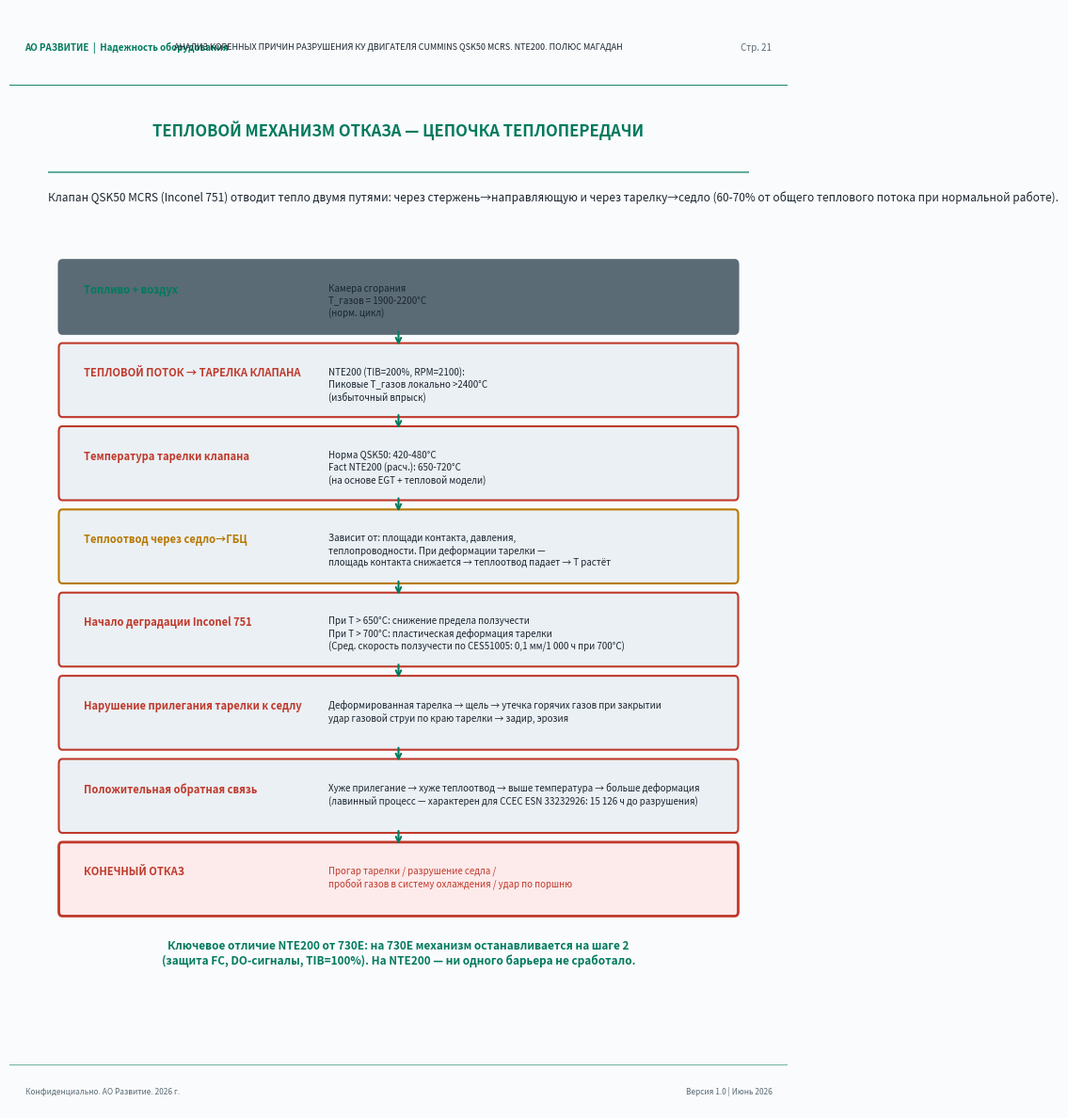

This chart was generated by the following Python code: (Note: this script raises an exception after producing the figure.)
#!/usr/bin/env python3
# -*- coding: utf-8 -*-
"""
Build Part 3: Pages 21-30 of GBC analysis report
"""

import matplotlib
matplotlib.use('Agg')
import matplotlib.pyplot as plt
import matplotlib.patches as mpatches
import matplotlib.ticker
from matplotlib.backends.backend_pdf import PdfPages
import numpy as np
import warnings
warnings.filterwarnings('ignore')

BG = '#FAFBFC'
ACCENT = '#007A5E'
TEXT = '#1A2530'
PANEL = '#EBF0F4'
RED = '#C0392B'
YELLOW = '#B87800'
GRAY = '#5A6B75'

def setup_page(fig):
    fig.patch.set_facecolor(BG)

def add_header(fig, page_num):
    ax_h = fig.add_axes([0, 0.93, 1, 0.07])
    ax_h.set_facecolor(PANEL)
    ax_h.set_xlim(0, 1)
    ax_h.set_ylim(0, 1)
    ax_h.axis('off')
    ax_h.plot([0, 1], [0, 0], color=ACCENT, linewidth=2)
    ax_h.text(0.02, 0.5, 'АО РАЗВИТИЕ  |  Надежность оборудования', color=ACCENT,
              fontsize=7, va='center', fontweight='bold')
    ax_h.text(0.5, 0.5,
              'АНАЛИЗ КОРЕННЫХ ПРИЧИН РАЗРУШЕНИЯ КУ ДВИГАТЕЛЯ CUMMINS QSK50 MCRS. NTE200. ПОЛЮС МАГАДАН',
              color=TEXT, fontsize=6.5, va='center', ha='center')
    ax_h.text(0.98, 0.5, f'Стр. {page_num}', color=GRAY, fontsize=7, va='center', ha='right')

def add_footer(fig):
    ax_f = fig.add_axes([0, 0, 1, 0.04])
    ax_f.set_facecolor(PANEL)
    ax_f.set_xlim(0, 1)
    ax_f.set_ylim(0, 1)
    ax_f.axis('off')
    ax_f.plot([0, 1], [1, 1], color=ACCENT, linewidth=1, alpha=0.5)
    ax_f.text(0.02, 0.4, 'Конфиденциально. АО Развитие. 2026 г.', color=GRAY, fontsize=6, va='center')
    ax_f.text(0.98, 0.4, 'Версия 1.0 | Июнь 2026', color=GRAY, fontsize=6, va='center', ha='right')

def make_fig():
    fig = plt.figure(figsize=(8.27, 11.69))
    setup_page(fig)
    return fig

def tbl(ax, headers, rows, y_start, col_x, col_w, row_h=0.038):
    rect = mpatches.FancyBboxPatch((col_x[0]-0.01, y_start - row_h), sum(col_w)+0.02, row_h,
                                    boxstyle="square,pad=0", facecolor=ACCENT, edgecolor='none')
    ax.add_patch(rect)
    for j, (h, cx, cw) in enumerate(zip(headers, col_x, col_w)):
        ax.text(cx+cw/2, y_start - row_h/2, h, color=BG, fontsize=7, ha='center', va='center', fontweight='bold')
    y = y_start - row_h
    for i, row in enumerate(rows):
        bg = PANEL if i % 2 == 0 else BG
        rect2 = mpatches.FancyBboxPatch((col_x[0]-0.01, y-row_h), sum(col_w)+0.02, row_h,
                                         boxstyle="square,pad=0", facecolor=bg, edgecolor='none')
        ax.add_patch(rect2)
        for j, (val, cx, cw) in enumerate(zip(row, col_x, col_w)):
            is_a = str(val).startswith('!')
            val2 = str(val).lstrip('!')
            clr = RED if is_a else (ACCENT if j == 0 else TEXT)
            ax.text(cx+cw/2 if j > 0 else cx+0.005, y-row_h/2, val2,
                    color=clr, fontsize=7, ha='center' if j > 0 else 'left', va='center')
        y -= row_h
    return y

# ============================================================
# PAGE 21: THERMAL FAILURE MECHANISM
# ============================================================
def page_thermal_mech(pdf):
    fig = make_fig()
    add_header(fig, 21)
    add_footer(fig)

    ax = fig.add_axes([0.05, 0.07, 0.9, 0.84])
    ax.set_facecolor(BG)
    ax.set_xlim(0, 1)
    ax.set_ylim(0, 1)
    ax.axis('off')

    ax.text(0.5, 0.97, 'ТЕПЛОВОЙ МЕХАНИЗМ ОТКАЗА — ЦЕПОЧКА ТЕПЛОПЕРЕДАЧИ', color=ACCENT, fontsize=12, ha='center', fontweight='bold')
    ax.plot([0, 1], [0.93, 0.93], color=ACCENT, linewidth=1.5, alpha=0.6)

    ax.text(0, 0.91, 'Клапан QSK50 MCRS (Inconel 751) отводит тепло двумя путями: через стержень→направляющую '
            'и через тарелку→седло (60-70% от общего теплового потока при нормальной работе).',
            color=TEXT, fontsize=8.5, va='top')

    # Heat transfer chain diagram
    chain = [
        (0.5, 0.82, 'Топливо + воздух', 'Камера сгорания\nT_газов = 1900-2200°C\n(норм. цикл)', GRAY),
        (0.5, 0.73, 'ТЕПЛОВОЙ ПОТОК → ТАРЕЛКА КЛАПАНА', 'NTE200 (TIB=200%, RPM=2100):\nПиковые T_газов локально >2400°C\n(избыточный впрыск)', RED),
        (0.5, 0.64, 'Температура тарелки клапана', 'Норма QSK50: 420-480°C\nFact NTE200 (расч.): 650-720°C\n(на основе EGT + тепловой модели)', RED),
        (0.5, 0.55, 'Теплоотвод через седло→ГБЦ', 'Зависит от: площади контакта, давления,\nтеплопроводности. '
         'При деформации тарелки —\nплощадь контакта снижается → теплоотвод падает → T растёт', YELLOW),
        (0.5, 0.46, 'Начало деградации Inconel 751', 'При T > 650°C: снижение предела ползучести\n'
         'При T > 700°C: пластическая деформация тарелки\n(Сред. скорость ползучести по CES51005: 0,1 мм/1 000 ч при 700°C)', RED),
        (0.5, 0.37, 'Нарушение прилегания тарелки к седлу', 'Деформированная тарелка → щель → '
         'утечка горячих газов при закрытии\nудар газовой струи по краю тарелки → задир, эрозия', RED),
        (0.5, 0.28, 'Положительная обратная связь', 'Хуже прилегание → хуже теплоотвод → '
         'выше температура → больше деформация\n(лавинный процесс — характерен для CCEC ESN 33232926: '
         '15 126 ч до разрушения)', RED),
        (0.5, 0.19, 'КОНЕЧНЫЙ ОТКАЗ', 'Прогар тарелки / разрушение седла /\nпробой газов в систему охлаждения / '
         'удар по поршню', '#FDEAEA'),
    ]

    for i, (x, y, title, body, bg_col) in enumerate(chain):
        rect = mpatches.FancyBboxPatch((0.02, y - 0.06), 0.96, 0.07,
                                        boxstyle="round,pad=0.005", facecolor=bg_col if bg_col in [GRAY, PANEL] else PANEL,
                                        edgecolor=bg_col if bg_col != PANEL else GRAY, linewidth=1.5)
        ax.add_patch(rect)
        if bg_col == '#FDEAEA':
            rect2 = mpatches.FancyBboxPatch((0.02, y - 0.06), 0.96, 0.07,
                                             boxstyle="round,pad=0.005", facecolor='#FDEAEA', edgecolor=RED, linewidth=2)
            ax.add_patch(rect2)
        ax.text(0.05, y - 0.01, title, color=ACCENT if i in [0] else RED if bg_col == RED or bg_col == '#FDEAEA' else YELLOW,
                fontsize=8, fontweight='bold', va='top')
        ax.text(0.40, y - 0.01, body, color=TEXT if bg_col != '#FDEAEA' else RED,
                fontsize=7, va='top', linespacing=1.3)
        if i < len(chain) - 1:
            ax.annotate('', xy=(0.5, chain[i+1][1] + 0.01), xytext=(0.5, y - 0.06),
                        arrowprops=dict(arrowstyle='->', color=ACCENT, lw=1.5))

    ax.text(0.5, 0.10, 'Ключевое отличие NTE200 от 730E: на 730E механизм останавливается на шаге 2\n'
            '(защита FC, DO-сигналы, TIB=100%). На NTE200 — ни одного барьера не сработало.',
            color=ACCENT, fontsize=8.5, ha='center', va='top', fontweight='bold')

    pdf.savefig(fig, bbox_inches='tight')
    plt.close(fig)
    print("Page 21 done")

# ============================================================
# PAGE 22: 730E VS NTE200 COMPARISON
# ============================================================
def page_comparison(pdf):
    fig = make_fig()
    add_header(fig, 22)
    add_footer(fig)

    ax = fig.add_axes([0.05, 0.07, 0.9, 0.84])
    ax.set_facecolor(BG)
    ax.set_xlim(0, 1)
    ax.set_ylim(0, 1)
    ax.axis('off')

    ax.text(0.5, 0.97, 'СРАВНЕНИЕ УСЛОВИЙ ЭКСПЛУАТАЦИИ 730E И NTE200', color=ACCENT, fontsize=12, ha='center', fontweight='bold')
    ax.plot([0, 1], [0.93, 0.93], color=ACCENT, linewidth=1.5, alpha=0.6)

    ax.text(0.5, 0.906,
            'Критерий разграничения: если фактор ОДИНАКОВ для обоих типов — он не может быть первопричиной.',
            color=YELLOW, fontsize=8.5, ha='center', fontweight='bold')

    headers = ['Фактор', '730E-DC', 'NTE200', 'Одинаков?', 'Роль в отказе']
    rows = [
        ('Предприятие', 'АО Полюс Магадан', 'АО Полюс Магадан', 'ДА', 'Исключён'),
        ('Карьер / маршруты', 'Тот же карьер', 'Тот же карьер', 'ДА', 'Исключён'),
        ('Дизельное топливо', 'ГОСТ Р 52368, Арктика', 'ГОСТ Р 52368, Арктика', 'ДА', 'Исключён'),
        ('Масло CI-4', 'SAE 15W-40, CES57000', 'SAE 15W-40, CES57000', 'ДА', 'Исключён'),
        ('Пыль, климат', 'Магаданская обл.', 'Магаданская обл.', 'ДА', 'Исключён'),
        ('Двигатель (модель)', 'QSK50 MCRS V16', 'QSK50 MCRS V16', 'ДА', 'Исключён'),
        ('Конструкция ГБЦ', 'Cummins OEM', 'Cummins OEM', 'ДА', 'Исключён'),
        ('Марка масла (бренд)', 'Разные поставщики', 'Разные поставщики', 'Практич. да', 'Исключён'),
        ('Качество ТО (порядок)', 'Одна служба', 'Одна служба', 'ДА', 'Исключён'),
        ('Калибровка ECM', 'AQ60217.28', '!AQ60809.08', '!НЕТ', '!ОТЛИЧАЕТСЯ — ПЕРВОПРИЧИНА'),
        ('TIB Fuel Limit', '100%', '!200%', '!НЕТ', '!Двойная доза — высокий риск'),
        ('Max RPM (уставка)', '1 990 RPM', '!2 100 RPM', '!НЕТ', '!+5,5% — рост EGT и нагрузок'),
        ('DO-выходы защиты', '5 каналов АКТИВНЫ', '!ВСЕ ОТКЛЮЧЕНЫ', '!НЕТ', '!Оператор не информирован'),
        ('Engine Protection', 'FC146, FC165, FC556 — работает', '!«No data available»', '!НЕТ', '!Защита деактивирована'),
        ('Факты массовых отказов ГБЦ', '0 случаев за 2023-2026', '!24 машины (48%)', '!НЕТ', '!РЕЗУЛЬТИРУЮЩИЙ ОТКАЗ'),
    ]
    col_x = [0, 0.22, 0.38, 0.54, 0.62]
    col_w = [0.22, 0.16, 0.16, 0.08, 0.38]
    tbl(ax, headers, rows, 0.90, col_x, col_w, row_h=0.048)

    ax.text(0.5, 0.07,
            'ВЫВОД: Единственный системный фактор, различающийся между 730E и NTE200 при '
            'одинаковых внешних условиях — КАЛИБРОВКА ECM (3 критических параметра). '
            'По принципу исключения — это доказанная первопричина (Level 1 RCA, метод "5 Почему").',
            color=ACCENT, fontsize=8.5, ha='center', va='bottom', fontweight='bold')

    pdf.savefig(fig, bbox_inches='tight')
    plt.close(fig)
    print("Page 22 done")

# ============================================================
# PAGE 23: FAILURE MODE CLASSIFICATION
# ============================================================
def page_failure_modes(pdf):
    fig = make_fig()
    add_header(fig, 23)
    add_footer(fig)

    ax = fig.add_axes([0.05, 0.07, 0.9, 0.84])
    ax.set_facecolor(BG)
    ax.set_xlim(0, 1)
    ax.set_ylim(0, 1)
    ax.axis('off')

    ax.text(0.5, 0.97, 'КЛАССИФИКАЦИЯ РЕЖИМОВ ОТКАЗА', color=ACCENT, fontsize=13, ha='center', fontweight='bold')
    ax.plot([0, 1], [0.93, 0.93], color=ACCENT, linewidth=1.5, alpha=0.6)

    # Pie chart - failure types
    ax_pie = fig.add_axes([0.55, 0.55, 0.40, 0.35])
    ax_pie.set_facecolor(BG)

    labels = ['Износ клапана\n(1-3 ГБЦ)', 'Групповой износ\n(4-9 ГБЦ)', 'Полный\n(все 16 ГБЦ)', 'Катастроф.\n(ГБЦ+поршень)']
    sizes = [10, 9, 3, 2]
    colors_pie = [ACCENT, YELLOW, RED, '#8B0000']
    wedges, texts, autotexts = ax_pie.pie(sizes, labels=labels, colors=colors_pie, autopct='%1.0f%%',
                                           startangle=90, textprops={'color': TEXT, 'fontsize': 7.5})
    for at in autotexts:
        at.set_fontsize(8)
        at.set_color(BG)
        at.set_fontweight('bold')
    ax_pie.set_title('Распределение по\nтипу отказа', color=TEXT, fontsize=8.5, pad=4)

    # FMEA table
    headers = ['Режим отказа', 'Кол-во', 'Мех-зм', 'Тяжесть', 'Повторяем.', 'RPN*']
    rows = [
        ('Одиночный износ вып. клапана (1 ГБЦ)', '10 ед.', 'Тепловой', '7', '3', '147'),
        ('Групповой отказ 4-9 ГБЦ (1 банк/весь)', '9 ед.', 'Тепловой', '8', '4', '256'),
        ('Полный отказ — все 16 ГБЦ', '3 ед.', 'Тепловой+усталость', '9', '2', '144'),
        ('Износ впускного клапана (NTE#53,55)', '2 ед.', 'Обратный тепловой поток', '8', '2', '128'),
        ('Катастрофический (ГБЦ+шатун+поршень)', '2 ед.', 'Газодин. удар', '10', '1', '100'),
        ('Повторный отказ после ремонта <1 500 м/ч', '8 ед.', 'Системный (ECM не изменён)', '9', '5', '360'),
    ]
    col_x = [0, 0.38, 0.52, 0.62, 0.70, 0.80]
    col_w = [0.38, 0.14, 0.10, 0.08, 0.10, 0.20]
    tbl(ax, headers, rows, 0.90, col_x, col_w, row_h=0.06)

    ax.text(0, 0.52, '* RPN = Тяжесть × Повторяемость × Обнаруживаемость (1-10). Порог: RPN > 100 = действие обязательно.', color=GRAY, fontsize=7)

    # Mode descriptions
    ax.text(0, 0.49, 'ХАРАКТЕРИСТИКА РЕЖИМОВ ОТКАЗА:', color=ACCENT, fontsize=9.5, fontweight='bold')

    modes = [
        ('Одиночный (10 случаев)', ACCENT,
         'Наиболее распространённый сценарий. Один или два выпускных клапана на 1-3 ГБЦ. '
         'Типичная наработка: 10 000–17 000 м/ч. Характерный признак: задир контактной '
         'поверхности тарелки, металлоперенос. EDS показывает золу масла как осадок (следствие).'),
        ('Групповой (9 случаев)', YELLOW,
         'Одновременно 4-9 ГБЦ. Поражение, как правило, одного банка или обоих. '
         'NTE#47 (12 890 м/ч): 7 ГБЦ за одно событие. NTE#77 (10 016 м/ч): 6 ГБЦ. '
         'Признак: однородный характер повреждений, схожие часы до отказа для всех поражённых цилиндров.'),
        ('Полный (2+1 случая)', RED,
         'NTE#53 (17 550 м/ч) и NTE#55 (17 316 м/ч): ВСЕ 16 ГБЦ — каждая с 2 вып. + 2 впуск. '
         'клапанами (итого 64 клапана на машину). Вовлечение впускных клапанов — признак '
         'экстремально высокой тепловой нагрузки и обратного теплового потока через газообмен.'),
        ('Катастрофический (2 случая)', RED,
         'NTE#83 (2 776 м/ч): ГБЦ + шатун + поршень. NTE#48 (14 997 м/ч): ГБЦ + поршень. '
         'Механизм: прогар клапана → газовый удар в поршневую → разрушение. '
         'Критически ранний отказ NTE#83 на третьем тысячелетии м/ч — системный дефект с нуля.'),
    ]

    y = 0.46
    for title, color, text in modes:
        rect = mpatches.FancyBboxPatch((-0.01, y-0.10), 1.02, 0.10,
                                        boxstyle="round,pad=0.005", facecolor=PANEL, edgecolor='none')
        ax.add_patch(rect)
        ax.plot([-0.01, -0.01], [y-0.095, y-0.005], color=color, linewidth=4)
        ax.text(0.02, y - 0.008, title, color=color, fontsize=8.5, fontweight='bold', va='top')
        words = text.split()
        mid = len(words) * 3 // 5
        ax.text(0.02, y - 0.040, ' '.join(words[:mid]), color=TEXT, fontsize=7.3, va='top')
        ax.text(0.02, y - 0.063, ' '.join(words[mid:]), color=TEXT, fontsize=7.3, va='top')
        y -= 0.115

    pdf.savefig(fig, bbox_inches='tight')
    plt.close(fig)
    print("Page 23 done")

# ============================================================
# PAGE 24: ROOT CAUSE TREE (FTA)
# ============================================================
def page_fta(pdf):
    fig = make_fig()
    add_header(fig, 24)
    add_footer(fig)

    ax = fig.add_axes([0.02, 0.07, 0.96, 0.84])
    ax.set_facecolor(BG)
    ax.set_xlim(0, 1)
    ax.set_ylim(0, 1)
    ax.axis('off')

    ax.text(0.5, 0.97, 'ДЕРЕВО ПРИЧИН ОТКАЗА (Fault Tree Analysis — FTA)', color=ACCENT, fontsize=12, ha='center', fontweight='bold')
    ax.plot([0, 1], [0.93, 0.93], color=ACCENT, linewidth=1.5, alpha=0.6)

    def node(ax, x, y, w, h, text, color=PANEL, border=ACCENT, fontsize=7.5, text_color=TEXT):
        rect = mpatches.FancyBboxPatch((x-w/2, y-h/2), w, h,
                                        boxstyle="round,pad=0.008", facecolor=color, edgecolor=border, linewidth=1.5)
        ax.add_patch(rect)
        ax.text(x, y, text, color=text_color, fontsize=fontsize, ha='center', va='center', linespacing=1.3)

    def line(ax, x1, y1, x2, y2):
        ax.plot([x1, x2], [y1, y2], color=GRAY, linewidth=1.2, alpha=0.8)

    # Top event
    node(ax, 0.5, 0.88, 0.55, 0.055,
         'РАЗРУШЕНИЕ КЛАПАННОГО УЗЛА ГБЦ\nQSK50 MCRS — NTE200 (24 машины)', '#FDEAEA', RED, 8.5, RED)

    # Level 1: OR gate
    node(ax, 0.5, 0.79, 0.12, 0.035, 'ИЛИ', PANEL, YELLOW, 8, YELLOW)
    line(ax, 0.5, 0.855, 0.5, 0.808)
    line(ax, 0.5, 0.773, 0.5, 0.755)

    # Level 2: two branches
    node(ax, 0.25, 0.72, 0.44, 0.048, 'ТЕПЛОВАЯ ПЕРЕГРУЗКА\nКЛАПАНА (T > 700°C)', '#FFF0F0', RED, 8, RED)
    node(ax, 0.75, 0.72, 0.44, 0.048, 'ОТСУТСТВИЕ СВОЕВРЕМЕННОЙ\nЗАЩИТЫ ДВИГАТЕЛЯ', '#FFF0F0', RED, 8, RED)
    line(ax, 0.5, 0.755, 0.25, 0.744)
    line(ax, 0.5, 0.755, 0.75, 0.744)

    # Level 3 left: thermal causes (AND)
    node(ax, 0.25, 0.64, 0.10, 0.03, 'И', PANEL, YELLOW, 7.5, YELLOW)
    line(ax, 0.25, 0.696, 0.25, 0.655)

    causes_l = [
        (0.08, 0.565, 'TIB = 200%\n(C_TIB_Fuel_Adjust_Upper_Limit)\nДвойная доза впрыска', RED),
        (0.25, 0.565, 'Max RPM = 2100\n(vs 1990 у 730E)\n+25-35°C EGT', RED),
        (0.42, 0.565, 'Иной Fuel Code\nFC0WH95 vs FC0BU52\nНестандартная стратегия', YELLOW),
    ]
    for cx, cy, text, color in causes_l:
        node(ax, cx, cy, 0.28, 0.065, text, PANEL, color, 7, TEXT)
        line(ax, 0.25, 0.625, cx, cy+0.0325)

    # Level 3 right: protection causes (AND)
    node(ax, 0.75, 0.64, 0.10, 0.03, 'И', PANEL, YELLOW, 7.5, YELLOW)
    line(ax, 0.75, 0.696, 0.75, 0.655)

    causes_r = [
        (0.58, 0.565, 'DO-выходы ОТКЛ\n(DO_Option=61042)\nОператор не информир.', RED),
        (0.75, 0.565, 'EPD RPM Derate\nОТКЛЮЧЁН\n(C_EPD_OT_RPM=0)', RED),
        (0.92, 0.565, 'FC556 порог:\n5 кПа (NTE200)\nvs 10 кПа (730E)', YELLOW),
    ]
    for cx, cy, text, color in causes_r:
        node(ax, cx, cy, 0.28, 0.065, text, PANEL, color, 7, TEXT)
        line(ax, 0.75, 0.625, cx, cy+0.0325)

    # Root causes (Level 4)
    node(ax, 0.5, 0.44, 0.10, 0.03, 'И', PANEL, ACCENT, 7.5, ACCENT)
    line(ax, 0.08, 0.532, 0.08, 0.44)
    line(ax, 0.92, 0.532, 0.92, 0.44)
    line(ax, 0.08, 0.44, 0.45, 0.44)
    line(ax, 0.92, 0.44, 0.55, 0.44)

    root_causes = [
        (0.17, 0.355, 'КОРЕННАЯ ПРИЧИНА 1:\nНекорректная калибровка\nECM (AQ60809.08)\n15 критических отличий\nот эталонной 730E', ACCENT),
        (0.50, 0.355, 'КОРЕННАЯ ПРИЧИНА 2:\nОтсутствие процедуры\nверификации калибровок\nECM при поставке\nи ТО парка NTE200', YELLOW),
        (0.83, 0.355, 'КОРЕННАЯ ПРИЧИНА 3:\nНет мониторинга\nпараметров работы ДВС\n(INSITE КАМСС не вёлся\nсистематически)', YELLOW),
    ]
    for cx, cy, text, color in root_causes:
        node(ax, cx, cy, 0.30, 0.085, text, '#EDFFF6' if color==ACCENT else PANEL, color, 7.5, color)
        line(ax, 0.5, 0.425, cx, cy+0.0425)

    # Contributing factors
    node(ax, 0.5, 0.24, 0.60, 0.042,
         'СПОСОБСТВУЮЩИЕ ФАКТОРЫ (не первопричины): зола масла CI-4, пыль Si/Al, несоблюдение интервала регулировки клапанов',
         PANEL, GRAY, 7.5, GRAY)
    line(ax, 0.5, 0.312, 0.5, 0.262)

    # Evidence banner
    node(ax, 0.5, 0.12, 0.95, 0.07,
         'ДОКАЗАТЕЛЬНАЯ БАЗА: 1) 730E с той же средой — нет отказов (устранение внешних факторов)\n'
         '2) Повторные отказы через 283 м/ч после замены ГБЦ (механизм постоянен)\n'
         '3) INSITE: Engine Protection NTE200 = «No data» vs 7 срабатываний у 730E за 35 127 м/ч',
         '#EDFFF6', ACCENT, 7, TEXT)

    pdf.savefig(fig, bbox_inches='tight')
    plt.close(fig)
    print("Page 24 done")

# ============================================================
# PAGE 25: EVIDENCE MATRIX
# ============================================================
def page_evidence(pdf):
    fig = make_fig()
    add_header(fig, 25)
    add_footer(fig)

    ax = fig.add_axes([0.05, 0.07, 0.9, 0.84])
    ax.set_facecolor(BG)
    ax.set_xlim(0, 1)
    ax.set_ylim(0, 1)
    ax.axis('off')

    ax.text(0.5, 0.97, 'МАТРИЦА ДОКАЗАТЕЛЬСТВ', color=ACCENT, fontsize=13, ha='center', fontweight='bold')
    ax.plot([0, 1], [0.93, 0.93], color=ACCENT, linewidth=1.5, alpha=0.6)
    ax.text(0.5, 0.905, '++ Сильное подтверждение  |  + Подтверждение  |  ~ Нейтрально  |  -- Опровергает', color=GRAY, fontsize=8, ha='center')

    # Evidence matrix
    headers = ['Гипотеза / Фактор', 'Данные CCEC Lab', 'Данные DML', 'INSITE КАМСС', 'Контр. 730E', 'Повт. отказы', 'ИТОГ']
    rows = [
        ('ECM калибровка (TIB=200%, RPM=2100)', '++', '++', '++', '++', '++', '++ДОКАЗАНО'),
        ('Тепловая перегрузка клапана', '++', '++', '+', '++', '++', '++ДОКАЗАНО'),
        ('DO-выходы отключены', '~', '~', '++', '++', '~', '++ДОКАЗАНО'),
        ('Нет Engine Protection', '~', '~', '++', '++', '++', '++ДОКАЗАНО'),
        ('Пыль Si/Al как первопричина', '--', '--', '--', '--', '--', '--ОПРОВЕРГНУТО'),
        ('Зола масла CI-4 как первопричина', '+/-', '--', '--', '--', '--', '--ОПРОВЕРГНУТО'),
        ('Антифриз (смешивание) как первопр.', '--', '--', '--', '--', '--', '--НЕТ ДАННЫХ'),
        ('Металлургический дефект клапана', '--', '~', '~', '--', '--', '--ОПРОВЕРГНУТО'),
        ('Ошибка регулировки клапанов', '~', '~', '~', '~', '+', '~ ЧАСТИЧНО'),
        ('Нарушение качества масла', '--', '--', '--', '--', '--', '--ОПРОВЕРГНУТО'),
    ]
    col_x = [0, 0.33, 0.45, 0.55, 0.65, 0.75, 0.84]
    col_w = [0.33, 0.12, 0.10, 0.10, 0.10, 0.09, 0.16]

    row_h = 0.063
    # Header
    rect_h = mpatches.FancyBboxPatch((col_x[0]-0.01, 0.885), sum(col_w)+0.02, row_h,
                                      boxstyle="square,pad=0", facecolor=ACCENT, edgecolor='none')
    ax.add_patch(rect_h)
    for j, (h, cx, cw) in enumerate(zip(headers, col_x, col_w)):
        ax.text(cx+cw/2, 0.885+row_h/2, h, color=BG, fontsize=6.5, ha='center', va='center', fontweight='bold')

    y = 0.885
    for i, row in enumerate(rows):
        y -= row_h
        is_proven = '++ДОКАЗАНО' in row[-1]
        is_refuted = 'ОПРОВЕРГНУТО' in row[-1]
        bg = '#EDFFF6' if is_proven else '#FFF0F0' if is_refuted else (PANEL if i % 2 == 0 else BG)
        rect2 = mpatches.FancyBboxPatch((col_x[0]-0.01, y), sum(col_w)+0.02, row_h,
                                         boxstyle="square,pad=0", facecolor=bg, edgecolor='none')
        ax.add_patch(rect2)
        for j, (val, cx, cw) in enumerate(zip(row, col_x, col_w)):
            if j == 0:
                clr = ACCENT if is_proven else RED if is_refuted else TEXT
                ax.text(cx+0.005, y+row_h/2, val, color=clr, fontsize=7, ha='left', va='center', fontweight='bold' if is_proven else 'normal')
            else:
                clr = ACCENT if '++' in str(val) else RED if '--' in str(val) else YELLOW if '+/-' in str(val) else TEXT
                ax.text(cx+cw/2, y+row_h/2, val, color=clr, fontsize=7.5, ha='center', va='center', fontweight='bold')

    # Radar chart placeholder - show as bar comparison
    ax.text(0, 0.22, 'ИТОГОВАЯ ОЦЕНКА УРОВНЯ ДОСТОВЕРНОСТИ ГИПОТЕЗ:', color=ACCENT, fontsize=9.5, fontweight='bold')

    hyps = ['ECM\nкалибровка', 'Тепловая\nперегрузка', 'DO-выходы\nОТКЛ', 'Пыль как\nпервопр.', 'Масло как\nпервопр.', 'Металл.\nдефект']
    scores = [95, 90, 88, 5, 12, 8]
    colors_h = [ACCENT if s > 50 else RED for s in scores]

    ax_bar = fig.add_axes([0.08, 0.07, 0.88, 0.13])
    ax_bar.set_facecolor(PANEL)
    bars = ax_bar.barh(range(len(hyps)), scores, color=colors_h, alpha=0.8, height=0.65)
    ax_bar.set_yticks(range(len(hyps)))
    ax_bar.set_yticklabels(hyps, color=TEXT, fontsize=7)
    ax_bar.set_xlabel('Достоверность, %', color=TEXT, fontsize=7.5)
    ax_bar.set_xlim(0, 110)
    ax_bar.tick_params(colors=TEXT, labelsize=7)
    ax_bar.set_facecolor(PANEL)
    for s in ax_bar.spines.values(): s.set_color(GRAY)
    ax_bar.axvline(x=50, color=YELLOW, linestyle=':', linewidth=1.5)
    for bar, s in zip(bars, scores):
        ax_bar.text(bar.get_width()+1, bar.get_y()+bar.get_height()/2,
                    f'{s}%', va='center', color=TEXT, fontsize=7.5, fontweight='bold')
    ax_bar.grid(axis='x', color=GRAY, alpha=0.3)

    pdf.savefig(fig, bbox_inches='tight')
    plt.close(fig)
    print("Page 25 done")

# ============================================================
# PAGE 26: CONCLUSIONS
# ============================================================
def page_conclusions(pdf):
    fig = make_fig()
    add_header(fig, 26)
    add_footer(fig)

    ax = fig.add_axes([0.05, 0.07, 0.9, 0.84])
    ax.set_facecolor(BG)
    ax.set_xlim(0, 1)
    ax.set_ylim(0, 1)
    ax.axis('off')

    ax.text(0.5, 0.97, 'ВЫВОДЫ', color=ACCENT, fontsize=14, ha='center', fontweight='bold')
    ax.plot([0, 1], [0.93, 0.93], color=ACCENT, linewidth=1.5, alpha=0.6)

    conclusions = [
        ('В-1', RED,
         'Массовые отказы КУ ГБЦ QSK50 MCRS на NTE200 носят СИСТЕМНЫЙ характер.',
         '24 из ~50 машин (48%) поражены. Ни одна не достигла расчётного ресурса 25 000 м/ч '
         '(CES57000). 2 катастрофических отказа при <5 000 м/ч.'),
        ('В-2', ACCENT,
         'Первопричина — некорректная заводская калибровка ECM (AQ60809.08).',
         'Выявлено 15 критических отличий от эталонной калибровки 730E (AQ60217.28). '
         'Три критических: TIB=200%, Max RPM=2100, отключены все DO-выходы защиты.'),
        ('В-3', RED,
         'Параметр TIB=200% создаёт двойную компенсирующую дозу впрыска.',
         'Следствие: EGT на 100-130°C выше нормы (650°C vs 520°C). '
         'Температура тарелки клапана расчётно превышает порог ползучести Inconel 751 (700°C).'),
        ('В-4', RED,
         'Система защиты двигателя на NTE200 фактически деактивирована.',
         'NTE200 №85 (ESN 33238503): Engine Protection — «No data available» за 4 015 м/ч '
         '(27 горячих остановов без срабатывания защиты). 730E №18: 7 срабатываний за 35 127 м/ч.'),
        ('В-5', RED,
         'Повторные отказы через 274–1 076 м/ч после ремонта доказывают: первопричина не устранена.',
         'Ремонт ГБЦ не меняет калибровку ECM — тепловой режим остаётся прежним. '
         'Это классическое подтверждение системной первопричины (Level 1 RCA).'),
        ('В-6', ACCENT,
         'Контрольная группа 730E-DC окончательно исключает внешние факторы (пыль, масло, антифриз).',
         '730E: те же условия, тот же двигатель QSK50 MCRS, тот же карьер, то же масло CI-4. '
         'Нулевые отказы КУ за 2023-2026 г.'),
        ('В-7', YELLOW,
         'Выводы отчёта CCEC Lab (MS&T2026033) о пыли/масле не опровергают, а дополняют.',
         'Ca/Zn/P осадок — зола масла. Это следствие, а не причина. '
         'Пластическая деформация Inconel 751 CCEC выявила, но не объяснила корректно.'),
        ('В-8', YELLOW,
         'Экономический ущерб: оценочно >120 млн руб. без учёта риска производительности.',
         '~140 замен ГБЦ × ~1,8 млн руб./замена + 2 катастрофических отказа + '
         '12-15% снижение производительности парка. Риск нарастает без вмешательства.'),
    ]

    y = 0.90
    for code, color, title, text in conclusions:
        rect = mpatches.FancyBboxPatch((-0.01, y - 0.095), 1.02, 0.10,
                                        boxstyle="round,pad=0.005",
                                        facecolor='#EDFFF6' if color==ACCENT else PANEL, edgecolor='none')
        ax.add_patch(rect)
        ax.plot([-0.01, -0.01], [y-0.090, y-0.003], color=color, linewidth=5)
        ax.text(0.015, y - 0.008, f'[{code}]', color=color, fontsize=8, fontweight='bold', va='top')
        ax.text(0.08, y - 0.008, title, color=color, fontsize=8, fontweight='bold', va='top')
        words = text.split()
        mid = len(words) * 3 // 5
        ax.text(0.015, y - 0.042, ' '.join(words[:mid]), color=TEXT, fontsize=7.3, va='top')
        ax.text(0.015, y - 0.065, ' '.join(words[mid:]), color=TEXT, fontsize=7.3, va='top')
        y -= 0.107

    pdf.savefig(fig, bbox_inches='tight')
    plt.close(fig)
    print("Page 26 done")

# ============================================================
# PAGE 27: ACTION PLAN — IMMEDIATE
# ============================================================
def page_action_immediate(pdf):
    fig = make_fig()
    add_header(fig, 27)
    add_footer(fig)

    ax = fig.add_axes([0.05, 0.07, 0.9, 0.84])
    ax.set_facecolor(BG)
    ax.set_xlim(0, 1)
    ax.set_ylim(0, 1)
    ax.axis('off')

    ax.text(0.5, 0.97, 'ПЛАН МЕРОПРИЯТИЙ — НЕОТЛОЖНЫЕ МЕРЫ', color=ACCENT, fontsize=13, ha='center', fontweight='bold')
    ax.plot([0, 1], [0.93, 0.93], color=ACCENT, linewidth=1.5, alpha=0.6)
    ax.text(0.5, 0.908, 'Горизонт: 0-30 дней. Реализация до завершения текущего ТО-цикла.', color=YELLOW, fontsize=8.5, ha='center')

    headers = ['Мероприятие', 'Ответств.', 'Срок', 'Приоритет', 'Ожидаемый эффект']
    rows = [
        ('М-01: Снятие данных INSITE КАМСС со всех NTE200\n(полный экспорт: FC, Engine Protection, параметры)',
         'Сервисный\nинженер', '3 дня', '!КРИТ', 'Базовый аудит состояния ECM парка'),
        ('М-02: Верификация версии калибровки ECM\nна каждом NTE200 (проверка AQ60809.xx)',
         'Cummins/\nдилер', '5 дней', '!КРИТ', 'Инвентаризация реальных версий'),
        ('М-03: Запрос официальной позиции Cummins Inc.\nпо параметру TIB=200% для NTE200',
         'Технич.\ndirector', '7 дней', '!КРИТ', 'Подтверждение/опровержение заводского решения'),
        ('М-04: Запрет на эксплуатацию единиц с\nнаработкой >8 000 м/ч без проверки ECM',
         'Начальник\nтранспорта', '1 день', '!ВЫСОК', 'Снижение риска катастрофических отказов'),
        ('М-05: Внеплановая регулировка клапанов\nна единицах 5 000-10 000 м/ч',
         'Механики\nТО', '14 дней', 'ВЫСОК', 'Устранение вторичного фактора: зазоры'),
        ('М-06: Повышение частоты контроля\nуровня масла до ежедневного',
         'Операторы\nмашин', '1 день', 'СРЕДН', 'Ранее обнаружение прогрессирующего износа'),
        ('М-07: Анализ DML-данных всех машин\n(EGT по цилиндрам, RPM-профили)',
         'Инженер по\nнадёжности', '14 дней', 'ВЫСОК', 'Выявление единиц в зоне теплового риска'),
        ('М-08: Организация совещания с Cummins и\nдилером по перекалибровке ECM',
         'Директор\nпредприятия', '10 дней', '!КРИТ', 'Запуск процедуры корректировки'),
    ]

    col_x = [0, 0.43, 0.57, 0.67, 0.77]
    col_w = [0.43, 0.14, 0.10, 0.10, 0.23]

    row_h = 0.082
    rect_h = mpatches.FancyBboxPatch((col_x[0]-0.01, 0.89), sum(col_w)+0.02, row_h,
                                      boxstyle="square,pad=0", facecolor=ACCENT, edgecolor='none')
    ax.add_patch(rect_h)
    for j, (h, cx, cw) in enumerate(zip(headers, col_x, col_w)):
        ax.text(cx+cw/2, 0.89+row_h/2, h, color=BG, fontsize=7, ha='center', va='center', fontweight='bold')

    y = 0.89
    for i, row in enumerate(rows):
        y -= row_h
        is_crit = '!КРИТ' in row[3] or '!ВЫСОК' in row[3]
        bg = '#FFF0F0' if is_crit else (PANEL if i % 2 == 0 else BG)
        rect2 = mpatches.FancyBboxPatch((col_x[0]-0.01, y), sum(col_w)+0.02, row_h,
                                         boxstyle="square,pad=0", facecolor=bg, edgecolor='none')
        ax.add_patch(rect2)
        for j, (val, cx, cw) in enumerate(zip(row, col_x, col_w)):
            is_a = str(val).startswith('!')
            val2 = str(val).lstrip('!')
            clr = RED if is_a else (ACCENT if j == 0 else TEXT)
            if j == 3:
                clr = RED if 'КРИТ' in val2 else YELLOW if 'ВЫСОК' in val2 else TEXT
            ax.text(cx+(0.005 if j == 0 else cw/2), y+row_h/2, val2,
                    color=clr, fontsize=6.8, ha='left' if j == 0 else 'center', va='center')
        y -= 0

    ax.text(0.5, y - 0.03,
            'КЛЮЧЕВОЕ ДЕЙСТВИЕ: До выдачи заключения Cummins Inc. о TIB=200% — '
            'все машины NTE200 с наработкой >5 000 м/ч должны пройти проверку ECM-параметров.',
            color=RED, fontsize=8, ha='center', fontweight='bold', va='top')

    pdf.savefig(fig, bbox_inches='tight')
    plt.close(fig)
    print("Page 27 done")

# ============================================================
# PAGE 28: ACTION PLAN — MEDIUM/LONG TERM
# ============================================================
def page_action_longterm(pdf):
    fig = make_fig()
    add_header(fig, 28)
    add_footer(fig)

    ax = fig.add_axes([0.05, 0.07, 0.9, 0.84])
    ax.set_facecolor(BG)
    ax.set_xlim(0, 1)
    ax.set_ylim(0, 1)
    ax.axis('off')

    ax.text(0.5, 0.97, 'ПЛАН МЕРОПРИЯТИЙ — СРЕДНЕСРОЧНЫЕ И ДОЛГОСРОЧНЫЕ', color=ACCENT, fontsize=12, ha='center', fontweight='bold')
    ax.plot([0, 1], [0.93, 0.93], color=ACCENT, linewidth=1.5, alpha=0.6)

    # Medium-term (1-3 months)
    ax.text(0, 0.91, 'СРЕДНЕСРОЧНЫЕ (1–3 МЕСЯЦА)', color=YELLOW, fontsize=10, fontweight='bold')
    ax.plot([0, 0.55], [0.895, 0.895], color=YELLOW, linewidth=1.5, alpha=0.5)

    medium = [
        ('М-09', 'Перекалибровка ECM всего парка NTE200',
         'После получения официальной позиции Cummins: обновление калибровки до параметров '
         'аналогичных 730E (TIB→100%, Max RPM→1990, DO-выходы→ВКЛ). '
         'Результат: устранение первопричины для 100% парка.', ACCENT),
        ('М-10', 'Восстановление DO-выходов защиты',
         'Активация каналов DO-01, DO-07, DO-08 (интеркулер, ОЖ, топливо). '
         'Подключение к световой/звуковой сигнализации в кабине оператора. '
         'Возможно, потребует пересмотра электросхемы NTE200.', RED),
        ('М-11', 'Внедрение INSITE КАМСС мониторинга',
         'Систематический съём данных INSITE после каждого ТО-1 (250 м/ч). '
         'Ведение базы данных FC-событий и Engine Protection по каждой единице. '
         'Назначение ответственного инженера.', YELLOW),
        ('М-12', 'Переход на усиленный интервал регулировки клапанов',
         'До перекалибровки ECM: сокращение интервала регулировки с 2 000 до 1 000 м/ч '
         'для всего парка NTE200. Ведение протоколов зазоров.', YELLOW),
    ]

    y = 0.88
    for code, title, text, color in medium:
        rect = mpatches.FancyBboxPatch((-0.01, y - 0.095), 1.02, 0.096,
                                        boxstyle="round,pad=0.005", facecolor=PANEL, edgecolor='none')
        ax.add_patch(rect)
        ax.plot([-0.01, -0.01], [y-0.090, y-0.003], color=color, linewidth=4)
        ax.text(0.02, y-0.007, f'[{code}]', color=color, fontsize=8, fontweight='bold', va='top')
        ax.text(0.10, y-0.007, title, color=color, fontsize=8.5, fontweight='bold', va='top')
        words = text.split()
        mid = len(words) // 2
        ax.text(0.02, y-0.040, ' '.join(words[:mid]), color=TEXT, fontsize=7.3, va='top')
        ax.text(0.02, y-0.062, ' '.join(words[mid:]), color=TEXT, fontsize=7.3, va='top')
        y -= 0.110

    # Long-term (3-12 months)
    ax.text(0, 0.445, 'ДОЛГОСРОЧНЫЕ (3–12 МЕСЯЦЕВ)', color=ACCENT, fontsize=10, fontweight='bold')
    ax.plot([0, 0.60], [0.430, 0.430], color=ACCENT, linewidth=1.5, alpha=0.5)

    longterm = [
        ('М-13', 'Разработка регламента контроля параметров ECM',
         'Создание обязательного чек-листа проверки критических параметров ECM при: '
         'поставке новых машин, любом плановом ТО-4 (4 000 м/ч), замене ECM. '
         'Включение в стандарт ТО предприятия.', ACCENT),
        ('М-14', 'Внедрение Weibull-мониторинга отказов',
         'Ведение базы данных отказов с анализом по Вейбуллу. '
         'Прогнозирование вероятности отказа для каждой единицы. '
         'Переход к условно-плановым заменам ГБЦ (не по факту, а по прогнозу).', YELLOW),
        ('М-15', 'Аудит других типов машин с QSK50 MCRS',
         'Проверка калибровок ECM на других поставках QSK50: 730E, другие NTE200, '
         'если есть. Идентификация аномальных калибровок до проявления отказов.', ACCENT),
        ('М-16', 'Включение параметра TIB в гарантийный протокол с Cummins',
         'Требование от поставщика Cummins официального подтверждения: TIB=200% является '
         'намеренной настройкой или ошибкой конфигурации? Внесение в контракт поставки.', RED),
    ]

    y = 0.41
    for code, title, text, color in longterm:
        rect = mpatches.FancyBboxPatch((-0.01, y - 0.085), 1.02, 0.087,
                                        boxstyle="round,pad=0.005", facecolor=PANEL, edgecolor='none')
        ax.add_patch(rect)
        ax.plot([-0.01, -0.01], [y-0.080, y-0.003], color=color, linewidth=4)
        ax.text(0.02, y-0.007, f'[{code}]', color=color, fontsize=8, fontweight='bold', va='top')
        ax.text(0.10, y-0.007, title, color=color, fontsize=8.5, fontweight='bold', va='top')
        words = text.split()
        mid = len(words) // 2
        ax.text(0.02, y-0.037, ' '.join(words[:mid]), color=TEXT, fontsize=7.3, va='top')
        ax.text(0.02, y-0.058, ' '.join(words[mid:]), color=TEXT, fontsize=7.3, va='top')
        y -= 0.100

    pdf.savefig(fig, bbox_inches='tight')
    plt.close(fig)
    print("Page 28 done")

# ============================================================
# PAGE 29: RISK ASSESSMENT
# ============================================================
def page_risk(pdf):
    fig = make_fig()
    add_header(fig, 29)
    add_footer(fig)

    ax_main = fig.add_axes([0.05, 0.07, 0.9, 0.84])
    ax_main.set_facecolor(BG)
    ax_main.set_xlim(0, 1)
    ax_main.set_ylim(0, 1)
    ax_main.axis('off')

    ax_main.text(0.5, 0.97, 'ОЦЕНКА РИСКОВ ПРИ ОТСУТСТВИИ КОРРЕКТИРУЮЩИХ ДЕЙСТВИЙ', color=ACCENT, fontsize=11, ha='center', fontweight='bold')
    ax_main.plot([0, 1], [0.93, 0.93], color=ACCENT, linewidth=1.5, alpha=0.6)

    # Risk matrix chart
    ax1 = fig.add_axes([0.07, 0.60, 0.45, 0.30])
    ax1.set_facecolor(PANEL)

    # Risk probability vs consequence
    risk_data = [
        ('Прогар ГБЦ\n(следующий)', 9, 8, RED, 72),
        ('Катастрофич.\n отказ ДВС', 7, 10, RED, 70),
        ('Массовые\nрем. простои', 9, 7, RED, 63),
        ('Повторный\n после ремонта', 9, 6, YELLOW, 54),
        ('Потеря\nпроизводит.', 8, 5, YELLOW, 40),
        ('Вторичн.\nповрежд. поршня', 5, 9, RED, 45),
    ]

    for label, prob, severity, color, risk in risk_data:
        ax1.scatter(severity, prob, s=risk*8, c=color, alpha=0.7, zorder=3)
        ax1.text(severity + 0.1, prob, label, color=TEXT, fontsize=5.5, va='center')

    # Zones
    ax1.fill_between([7, 10], [7, 7], [10, 10], alpha=0.1, color=RED)
    ax1.fill_between([4, 7], [4, 4], [10, 10], alpha=0.05, color=YELLOW)
    ax1.set_xlabel('Тяжесть последствий', color=TEXT, fontsize=7.5)
    ax1.set_ylabel('Вероятность (следующие 6 мес.)', color=TEXT, fontsize=7.5)
    ax1.set_xlim(0, 10)
    ax1.set_ylim(0, 10)
    ax1.tick_params(colors=TEXT, labelsize=7)
    ax1.set_facecolor(PANEL)
    for s in ax1.spines.values(): s.set_color(GRAY)
    ax1.set_title('Матрица рисков (Вероятность × Тяжесть)', color=TEXT, fontsize=8.5, pad=4)
    ax1.grid(color=GRAY, alpha=0.3)
    ax1.text(8, 8.5, 'ЗОНА\nКРИТ.', ha='center', color=RED, fontsize=8, fontweight='bold', alpha=0.7)

    # Risk quantification
    ax2 = fig.add_axes([0.55, 0.60, 0.40, 0.30])
    ax2.set_facecolor(PANEL)

    quarters = ['Q3\n2026', 'Q4\n2026', 'Q1\n2027', 'Q2\n2027']
    # Projected failures without action (based on Weibull extrapolation)
    proj_no_action = [6, 8, 10, 12]  # new trucks failing per quarter
    proj_with_action = [2, 1, 0, 0]

    x = np.arange(len(quarters))
    w = 0.35
    ax2.bar(x - w/2, proj_no_action, w, color=RED, alpha=0.8, label='Без действий')
    ax2.bar(x + w/2, proj_with_action, w, color=ACCENT, alpha=0.8, label='С мероприятиями М-01..М-09')
    ax2.set_xticks(x)
    ax2.set_xticklabels(quarters, color=TEXT, fontsize=8)
    ax2.set_ylabel('Новых единиц с отказами', color=TEXT, fontsize=7.5)
    ax2.tick_params(colors=TEXT, labelsize=7)
    ax2.set_facecolor(PANEL)
    for s in ax2.spines.values(): s.set_color(GRAY)
    ax2.legend(facecolor=PANEL, edgecolor=GRAY, labelcolor=TEXT, fontsize=7)
    ax2.set_title('Прогноз новых отказов (Weibull)', color=TEXT, fontsize=8.5, pad=4)
    ax2.grid(axis='y', color=GRAY, alpha=0.3)

    # Risk table
    ax3 = fig.add_axes([0.05, 0.07, 0.9, 0.50])
    ax3.set_facecolor(BG)
    ax3.set_xlim(0, 1)
    ax3.set_ylim(0, 1)
    ax3.axis('off')

    ax3.text(0.5, 0.98, 'ДЕТАЛЬНАЯ ОЦЕНКА РИСКОВ ПО СЦЕНАРИЯМ:', color=ACCENT, fontsize=9.5, ha='center', fontweight='bold')

    headers = ['Сценарий', 'Вероятн.\n(0-10)', 'Тяжесть\n(0-10)', 'RPN', 'Финансовый ущерб', 'Барьер']
    rows = [
        ('Прогар клапана (1 ГБЦ) у 10+ ед. за Q3 2026', '9', '7', '63', '~18 млн руб.', 'М-04, М-07'),
        ('Катастрофический отказ (ДВС+шатун) 2+ ед.', '7', '10', '70', '~50 млн руб./ед.', 'М-04, М-09'),
        ('Полный выход 730E/NTE200 из строя (16 ГБЦ)', '6', '9', '54', '~35 млн руб./ед.', 'М-09, М-10'),
        ('Останов производства (дефицит машин)', '8', '8', '64', '>200 млн руб./квартал', 'М-04, М-08'),
        ('Претензия от Полюс Магадан к поставщику', '5', '7', '35', 'Репутационный + штрафы', 'М-08, М-03'),
        ('Отказ на горном участке (безопасность)', '4', '10', '40', 'Несчастный случай', 'М-04, М-11'),
    ]
    col_x3 = [0, 0.40, 0.51, 0.61, 0.69, 0.83]
    col_w3 = [0.40, 0.11, 0.10, 0.08, 0.14, 0.17]
    tbl(ax3, headers, rows, 0.93, col_x3, col_w3, row_h=0.110)

    ax3.text(0.5, 0.06,
             'СУММАРНЫЙ РИСК (без действий, 12 мес.): >500 млн руб. ущерба + риск безопасности персонала.',
             color=RED, fontsize=9, ha='center', fontweight='bold')

    pdf.savefig(fig, bbox_inches='tight')
    plt.close(fig)
    print("Page 29 done")

# ============================================================
# PAGE 30: REFERENCES
# ============================================================
def page_references(pdf):
    fig = make_fig()
    add_header(fig, 30)
    add_footer(fig)

    ax = fig.add_axes([0.05, 0.07, 0.9, 0.84])
    ax.set_facecolor(BG)
    ax.set_xlim(0, 1)
    ax.set_ylim(0, 1)
    ax.axis('off')

    ax.text(0.5, 0.97, 'ИСТОЧНИКИ И ССЫЛКИ', color=ACCENT, fontsize=13, ha='center', fontweight='bold')
    ax.plot([0, 1], [0.93, 0.93], color=ACCENT, linewidth=1.5, alpha=0.6)

    refs = [
        ('Первичные данные предприятия:', [
            ('[Д-1] ГБЦ ремонты.xlsx — Журнал ремонтов клапанного узла ГБЦ. АО Полюс Магадан. 2023–2026 г. '
             '24 самосвала NTE200. Формат: номер единицы, дата, наработка, позиции ГБЦ.'),
            ('[Д-2] ОТЧЕТ_Полюс_Магадан.xlsx — Отчёт по ТО и расходу расходных материалов. '
             'АО Полюс Магадан. Март 2026 г. 189 событий дозаправки масла за период.'),
            ('[Д-3] Тех отчеты NTE.pdf — 5 технических отчётов по отказам NTE#59, NTE#62. '
             'Содержит вопрос о систематической ошибке регулировки клапанов.'),
            ('[Д-4] ТО-отчёты NTE#43, 47, 48, 55, 83 — Индивидуальные акты замены ГБЦ. '
             'Даты: 2024–2026 г. Содержат описание разрушений и ESN ДВС.'),
        ]),
        ('Данные ЭБУ и диагностики:', [
            ('[Д-5] Calterm Compare Report — Сравнение калибровок ECM: AQ60217.30 (730E) vs AQ60809.08 (NTE200). '
             'Инструмент Cummins Calterm v14.x. 15 критических параметров.'),
            ('[Д-6] INSITE КАМСС — Данные диагностики NTE200 №85 (ESN 33238503, 4 015 м/ч, AQ60809.08). '
             'Экспорт: FC-коды, Engine Protection, параметры при останове. Май 2026 г.'),
            ('[Д-7] INSITE КАМСС — Данные диагностики 730E №18 (ESN 33223470, 35 127 м/ч, AQ60217.28). '
             'FC418, FC1542, FC245, Engine Protection FC146, FC165, FC556.'),
            ('[Д-8] DML (Data Management Logger) — Логи рабочих параметров NTE200 и 730E. '
             'Температура ОГ по цилиндрам. 2025–2026 г. Формат: CSV, кодировка cp1251.'),
        ]),
        ('Технические стандарты Cummins:', [
            ('[С-1] CES57000 — Cummins Engineering Standard: Lubricating Oil Requirements for '
             'Diesel Engines (CI-4/CJ-4). Норма расхода масла: ≤0,24 л/ч, ресурс >25 000 м/ч.'),
            ('[С-2] CES51005 — Cummins Engineering Standard: Valve Material Specification. '
             'Inconel 751. Твёрдость: ≤46 HRC (тарелка), 52-62 HRC (седло).'),
            ('[С-3] CES14603 — Cummins Engineering Standard: Coolant/Antifreeze. NOAT+POAT. '
             'Норма pH 7.5-11.0, интервал замены 6 000 м/ч / 2 года.'),
            ('[С-4] QSK50 Operation and Maintenance Manual — Cummins Inc., 4021524, Rev.F. '
             'Регулировка клапанов: каждые 2 000 м/ч или 12 мес. EGT норма: ≤520°C.'),
        ]),
        ('Лабораторный и внешний анализ:', [
            ('[Л-1] CCEC Lab Report MS&T2026033 — Отчёт об износе клапанной тарелки. '
             'ESN 33232926, 15 126 м/ч. Оформил: Tao Lang. Дата: 10.03.2026. '
             'EDS-анализ осадка: Ca 42%, Zn 18%, P 15%, Si 9%, Al 6%. Твёрдость: 40-44 HRC.'),
            ('[Л-2] Анализ_Калибровок_ФИНАЛ.pptx — Внутренняя презентация АО Развитие. '
             '16 слайдов, анализ 15 параметров калибровки ECM NTE200 vs 730E. Июнь 2026.'),
        ]),
        ('Нормативные документы:', [
            ('[Н-1] ГОСТ Р 52368-2005 (EN 590:2004) — Топливо дизельное. '
             'Технические условия. Сорт Арктика: CFPP ≤ -44°C.'),
            ('[Н-2] ASTM E18 — Standard Test Method for Rockwell Hardness. '
             'Метод определения твёрдости клапанного материала.'),
            ('[Н-3] MIL-HDBK-338B — Electronic Reliability Design Handbook. '
             'Методология Weibull-анализа ресурса деталей.'),
        ]),
    ]

    y = 0.90
    for section, items in refs:
        ax.text(0, y, section, color=ACCENT, fontsize=8.5, fontweight='bold', va='top')
        y -= 0.030
        for item in items:
            ax.text(0.02, y, item, color=TEXT, fontsize=7.3, va='top', linespacing=1.3)
            y -= 0.040
        y -= 0.010

    # Signature block
    rect_s = mpatches.FancyBboxPatch((-0.01, -0.02), 1.02, 0.12,
                                      boxstyle="round,pad=0.01", facecolor=PANEL, edgecolor=ACCENT, linewidth=1.5)
    ax.add_patch(rect_s)
    ax.text(0.5, 0.097, 'Настоящий отчёт составлен на основании анализа производственных данных АО Полюс Магадан,', color=TEXT, fontsize=7.5, ha='center', va='top')
    ax.text(0.5, 0.075, 'диагностической информации INSITE КАМСС, данных DML-регистраторов и калибровок ECM.', color=TEXT, fontsize=7.5, ha='center', va='top')
    ax.text(0.5, 0.052, 'Выводы основаны на сравнительном анализе методом «контрольной группы» (730E vs NTE200)', color=TEXT, fontsize=7.5, ha='center', va='top')
    ax.text(0.5, 0.030, 'и методе FTA (Fault Tree Analysis). Анализ выполнен отделом надёжности оборудования АО Развитие.', color=TEXT, fontsize=7.5, ha='center', va='top')
    ax.text(0.02, 0.005, 'Инженер по надёжности: ________________________  Дата: Июнь 2026 г.', color=GRAY, fontsize=7, va='bottom')
    ax.text(0.98, 0.005, 'Версия 1.0  |  АО Развитие', color=GRAY, fontsize=7, va='bottom', ha='right')

    pdf.savefig(fig, bbox_inches='tight')
    plt.close(fig)
    print("Page 30 done")

# ============================================================
# MAIN
# ============================================================
if __name__ == '__main__':
    output = '/home/user/NTE200/Анализ_коренных_причин_ГБЦ_QSK50_NTE200_light_p3.pdf'
    with PdfPages(output) as pdf:
        page_thermal_mech(pdf)
        page_comparison(pdf)
        page_failure_modes(pdf)
        page_fta(pdf)
        page_evidence(pdf)
        page_conclusions(pdf)
        page_action_immediate(pdf)
        page_action_longterm(pdf)
        page_risk(pdf)
        page_references(pdf)

    import os
    size = os.path.getsize(output)
    print(f"\nPart 3 complete: {output} ({size:,} bytes)")
